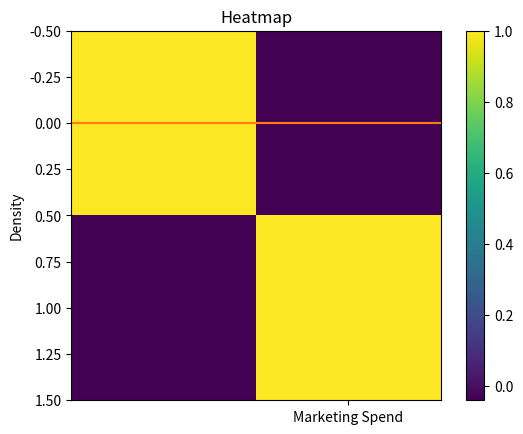
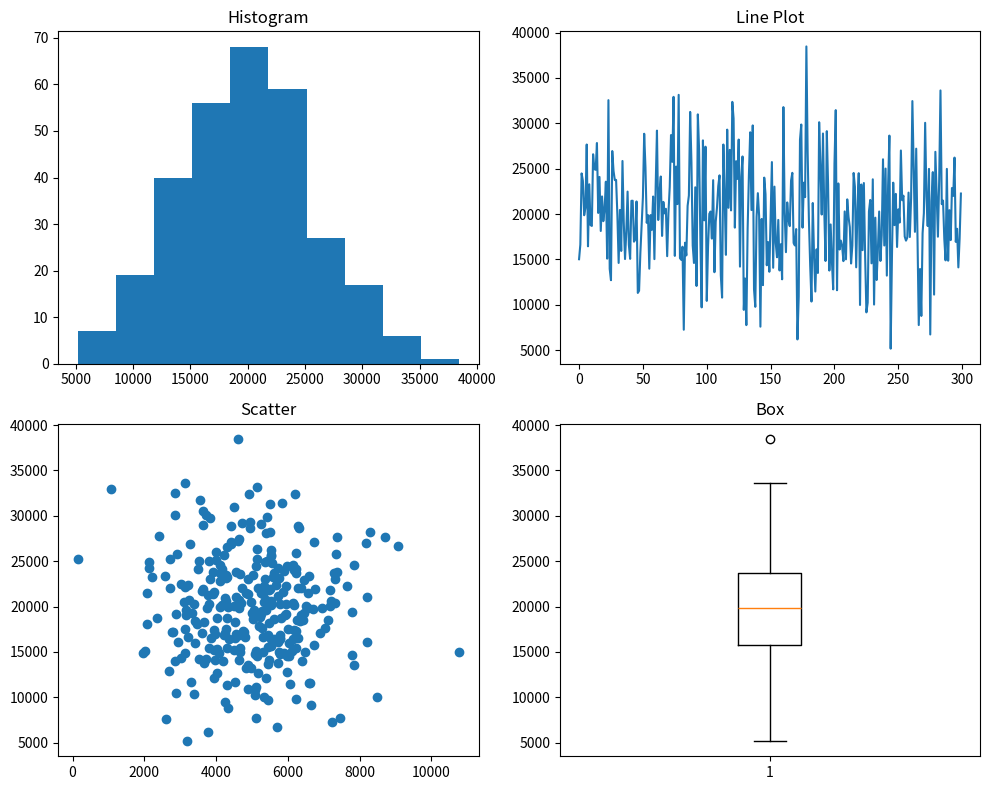

Source code (Python) for these figures, in order:
import pandas as pd
import numpy as np

np.random.seed(42)
data = pd.DataFrame({
    "Marketing_Spend": np.random.normal(5000, 1500, 300),
    "Sales": np.random.normal(20000, 6000, 300)
})
data.to_csv("data.csv", index=False)
data.head()

data.describe()

data.corr()

from scipy import stats

median_spend = data["Marketing_Spend"].median()
group1 = data[data["Marketing_Spend"] >= median_spend]["Sales"]
group2 = data[data["Marketing_Spend"] < median_spend]["Sales"]
stats.ttest_ind(group1, group2)

sales_mean = data['Sales'].mean()
sales_sem = stats.sem(data['Sales'])
stats.t.interval(0.95, len(data)-1, loc=sales_mean, scale=sales_sem)

import matplotlib.pyplot as plt

plt.hist(data["Sales"])
plt.title("Sales Histogram")
plt.show()

data["Sales"].plot(kind="density", title="Sales Density")
plt.show()

plt.boxplot([data["Marketing_Spend"], data["Sales"]], labels=["Marketing Spend", "Sales"])
plt.title("Box Plot")
plt.show()

plt.violinplot([data["Marketing_Spend"], data["Sales"]])
plt.title("Violin Plot")
plt.show()

import matplotlib.pyplot as plt
plt.imshow(data.corr())
plt.colorbar()
plt.title("Heatmap")
plt.show()

fig, axs = plt.subplots(2, 2, figsize=(10, 8))

axs[0,0].hist(data["Sales"])
axs[0,0].set_title("Histogram")

axs[0,1].plot(data["Sales"])
axs[0,1].set_title("Line Plot")

axs[1,0].scatter(data["Marketing_Spend"], data["Sales"])
axs[1,0].set_title("Scatter")

axs[1,1].boxplot(data["Sales"])
axs[1,1].set_title("Box")

plt.tight_layout()
plt.show()